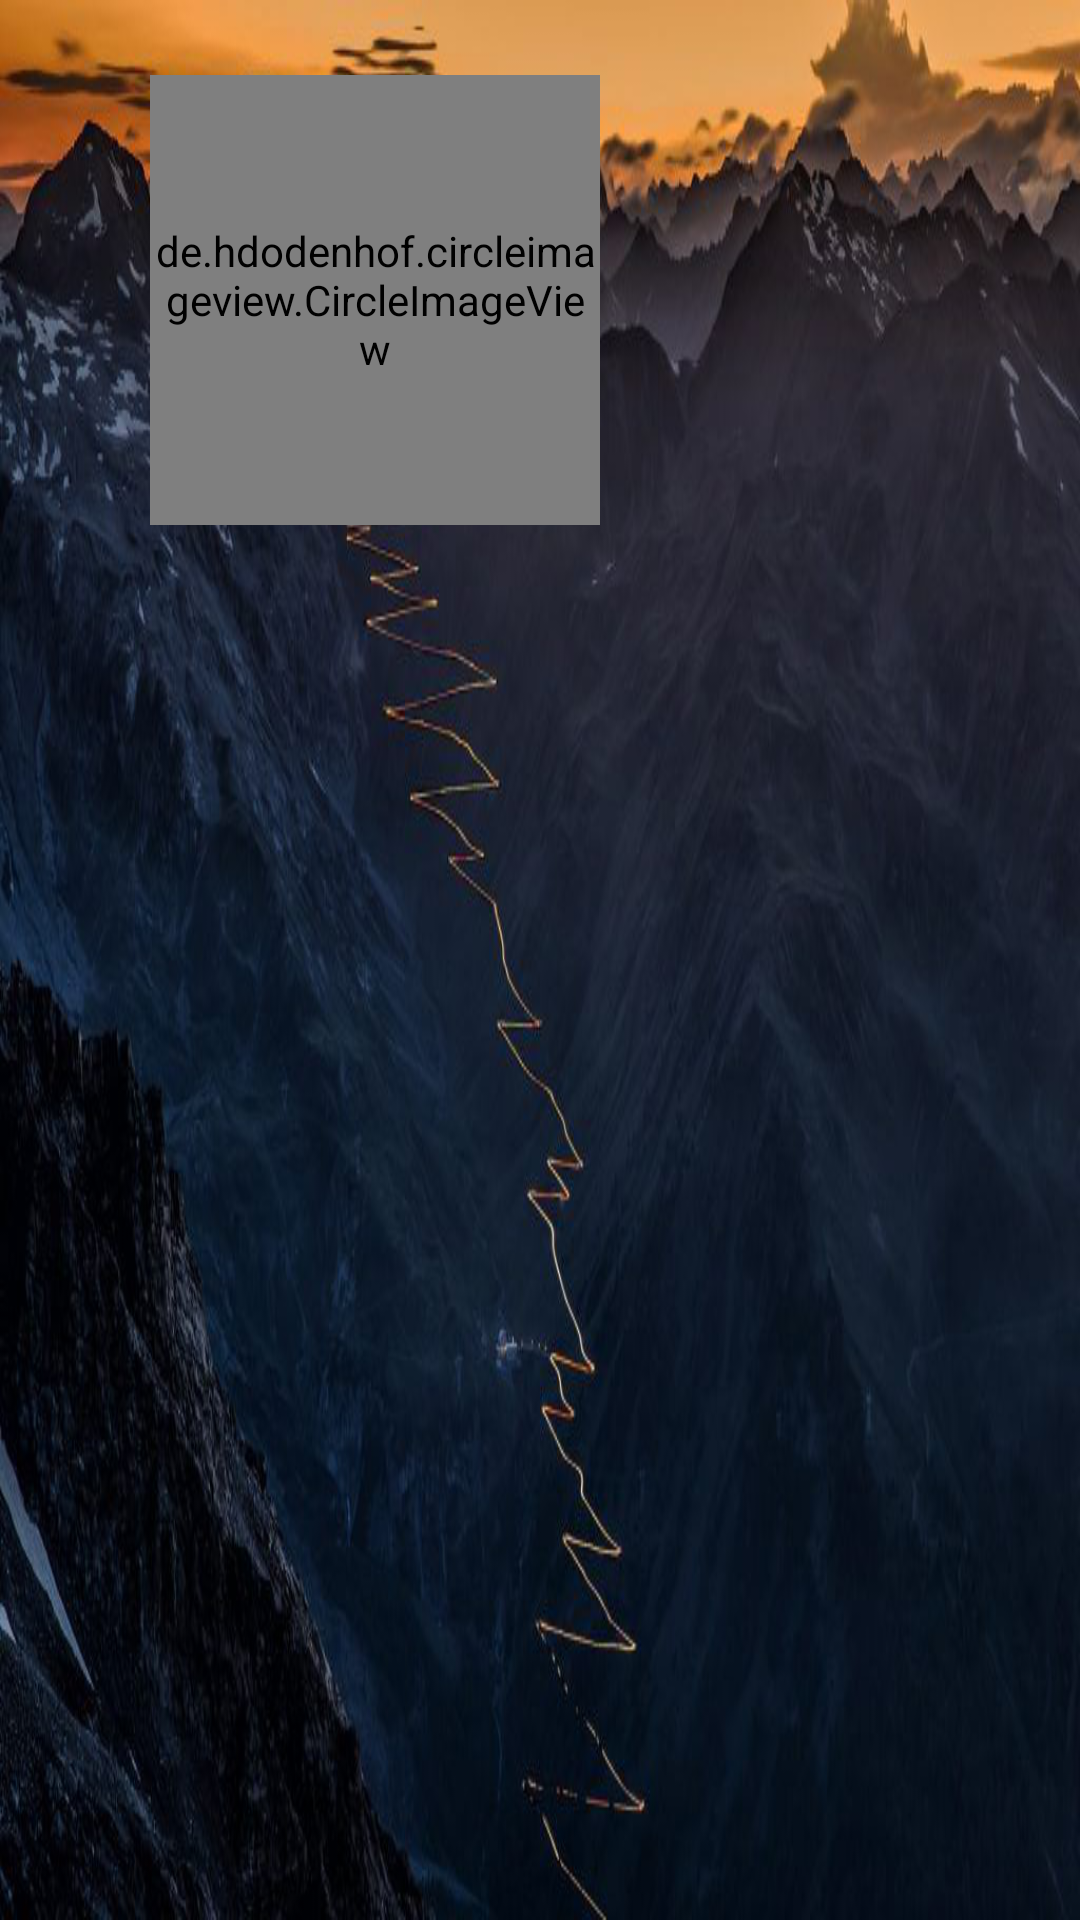

This screen was rendered from an Android layout file. Write that file and the resources it references.
<!-- AndroidManifest.xml: application theme Theme.WeRide -->
<!-- res/layout/navigation_header.xml -->
<?xml version="1.0" encoding="utf-8"?>
<RelativeLayout xmlns:android="http://schemas.android.com/apk/res/android"
    xmlns:app="http://schemas.android.com/apk/res-auto"
    xmlns:tools="http://schemas.android.com/tools"
    android:layout_width="match_parent"
    android:layout_height="200dp"
    android:background="@drawable/header">

    <de.hdodenhof.circleimageview.CircleImageView
        android:id="@+id/nav_profile_image"
        android:layout_width="150dp"
        android:layout_height="150dp"
        android:layout_marginStart="50dp"
        android:layout_marginTop="25dp"
        android:layout_marginBottom="25dp"
        android:src="@drawable/profile"
        app:civ_border_color="@color/design_default_color_primary_dark"
        app:civ_border_width="2dp"/>

    <TextView
        android:id="@+id/nav_user_full_name"
        android:layout_width="wrap_content"
        android:layout_height="wrap_content"
        android:layout_alignParentStart="true"
        android:layout_alignParentBottom="true"
        android:layout_marginStart="95dp"
        android:layout_below="@id/nav_profile_image"/>

</RelativeLayout>
<!-- resources referenced by this layout -->
<resources>
  <!-- drawable header: png bitmap (drawable, 512698 bytes) -->
  <!-- drawable profile: png bitmap (drawable, 5249 bytes) -->
  <style name="Theme.WeRide" parent="Theme.MaterialComponents.DayNight.DarkActionBar">
          
          <item name="colorPrimary">#B00E0A</item>
          <item name="colorPrimaryVariant">#B00E0A</item>
          <item name="colorOnPrimary">@color/black</item>
          
          <item name="colorSecondary">#B00E0A</item>
          <item name="colorSecondaryVariant">#B00E0A</item>
          <item name="colorOnSecondary">@color/black</item>
          
          <item name="android:statusBarColor" tools:targetApi="l">?attr/colorPrimaryVariant</item>
          
      </style>
  <!-- not gathered from this repository: default colours our renderer supplied (Android Studio template values) -->
  <color name="black">#FF000000</color>
</resources>
